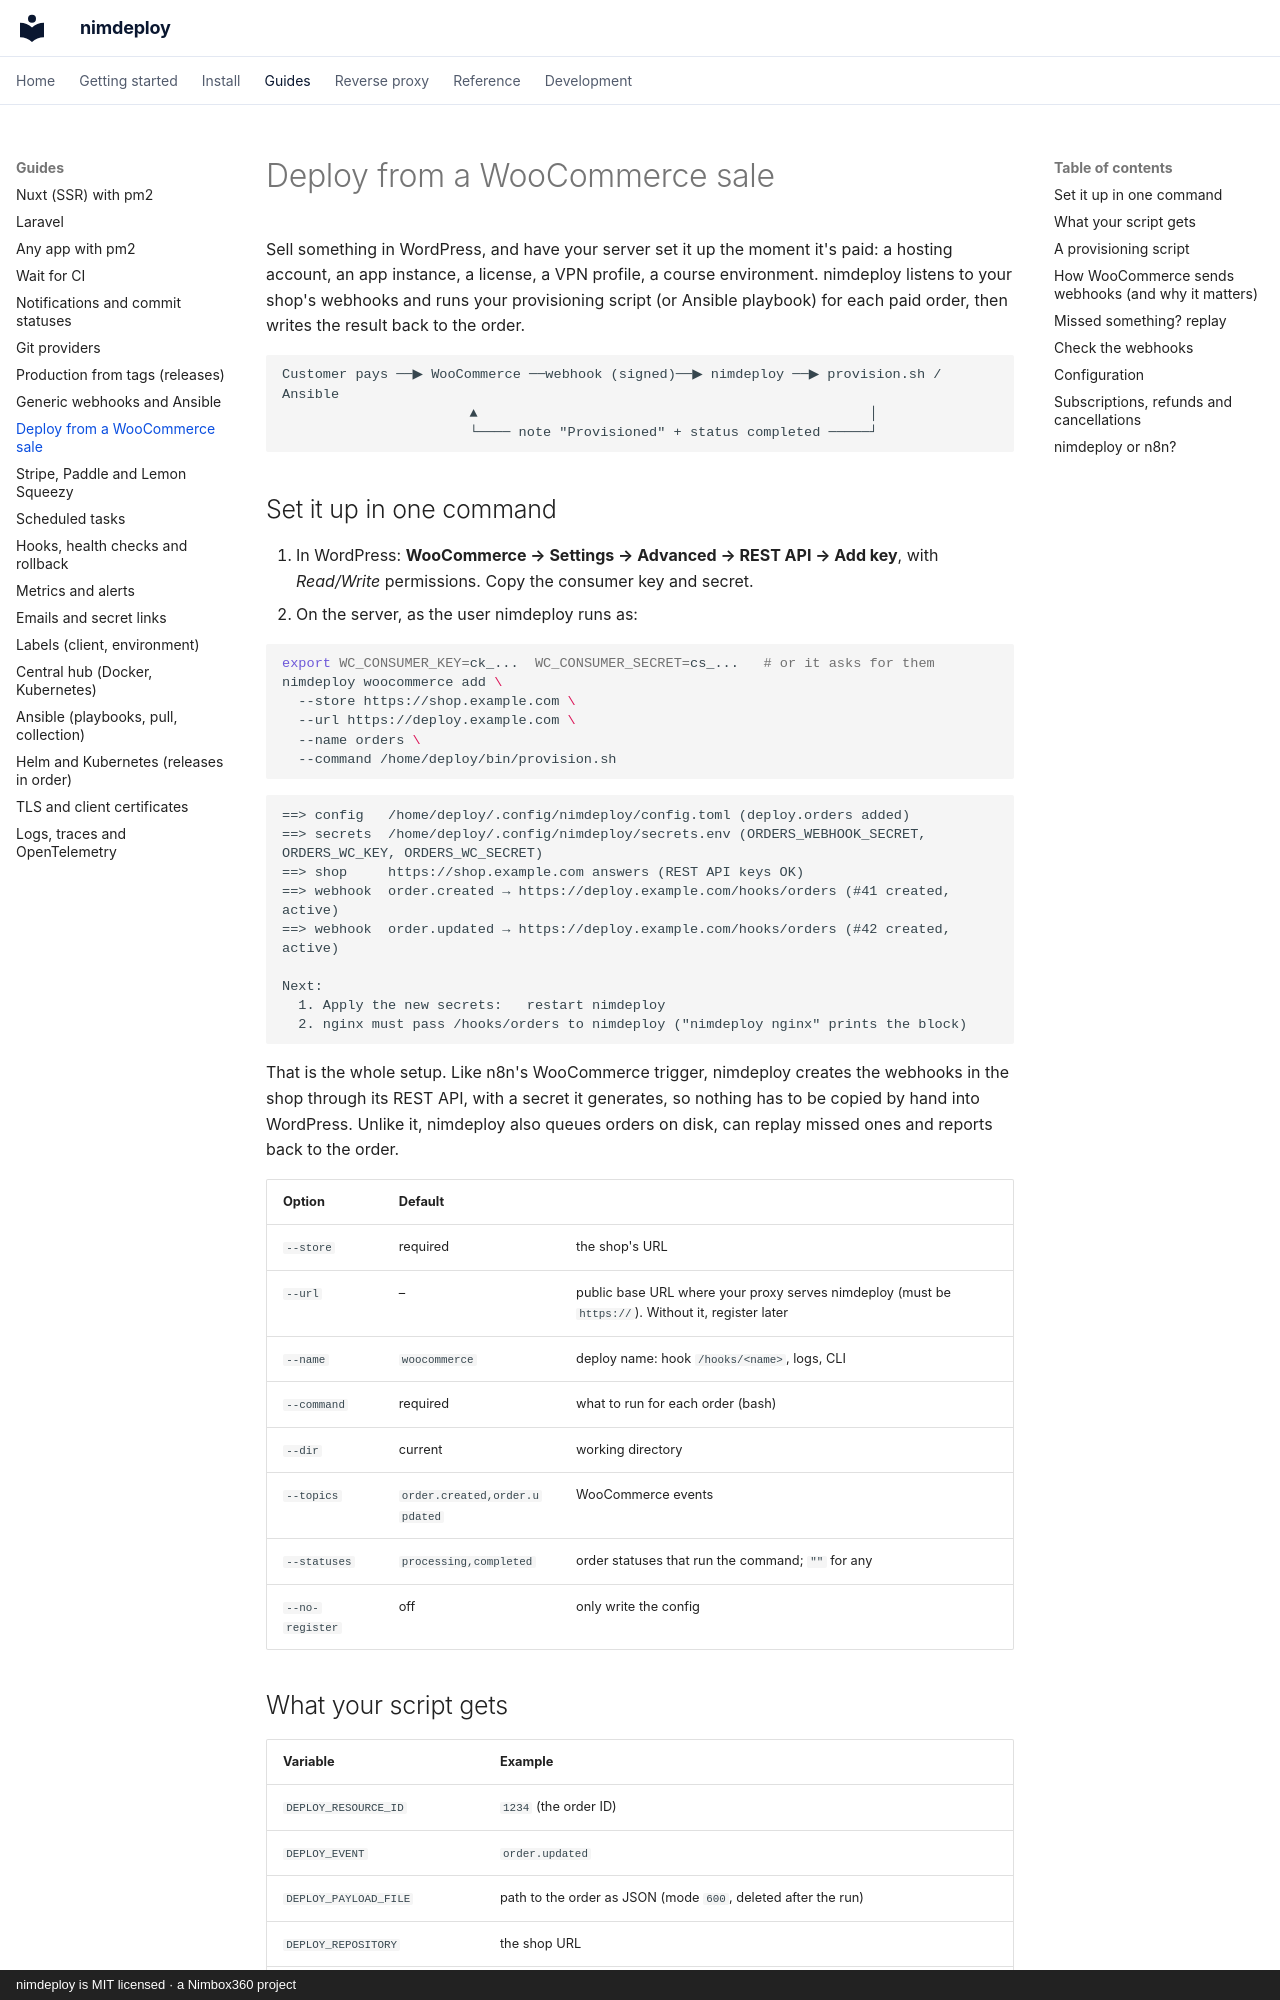

repository: aitorroma/nimdeploy · page: guides/woocommerce/index.html · generator: mkdocs · copyright: nimdeploy is MIT licensed · a Nimbox360 project

# Deploy from a WooCommerce sale

Sell something in WordPress, and have your server set it up the moment it's
paid: a hosting account, an app instance, a license, a VPN profile, a course
environment. nimdeploy listens to your shop's webhooks and runs your
provisioning script (or Ansible playbook) for each paid order, then writes
the result back to the order.

```text
Customer pays ──▶ WooCommerce ──webhook (signed)──▶ nimdeploy ──▶ provision.sh / Ansible
                       ▲                                                │
                       └──── note "Provisioned" + status completed ─────┘
```

## Set it up in one command

1. In WordPress: **WooCommerce → Settings → Advanced → REST API → Add key**,
   with *Read/Write* permissions. Copy the consumer key and secret.
2. On the server, as the user nimdeploy runs as:

```bash
export WC_CONSUMER_KEY=ck_...  WC_CONSUMER_SECRET=cs_...   # or it asks for them
nimdeploy woocommerce add \
  --store https://shop.example.com \
  --url https://deploy.example.com \
  --name orders \
  --command /home/deploy/bin/provision.sh
```

```text
==> config   /home/deploy/.config/nimdeploy/config.toml (deploy.orders added)
==> secrets  /home/deploy/.config/nimdeploy/secrets.env (ORDERS_WEBHOOK_SECRET, ORDERS_WC_KEY, ORDERS_WC_SECRET)
==> shop     https://shop.example.com answers (REST API keys OK)
==> webhook  order.created → https://deploy.example.com/hooks/orders (#41 created, active)
==> webhook  order.updated → https://deploy.example.com/hooks/orders (#42 created, active)

Next:
  1. Apply the new secrets:   restart nimdeploy
  2. nginx must pass /hooks/orders to nimdeploy ("nimdeploy nginx" prints the block)
```

That is the whole setup. Like n8n's WooCommerce trigger, nimdeploy creates
the webhooks in the shop through its REST API, with a secret it generates, so
nothing has to be copied by hand into WordPress. Unlike it, nimdeploy also
queues orders on disk, can replay missed ones and reports back to the order.

| Option | Default | |
|---|---|---|
| `--store` | required | the shop's URL |
| `--url` | – | public base URL where your proxy serves nimdeploy (must be `https://`). Without it, register later |
| `--name` | `woocommerce` | deploy name: hook `/hooks/<name>`, logs, CLI |
| `--command` | required | what to run for each order (bash) |
| `--dir` | current | working directory |
| `--topics` | `order.created,order.updated` | WooCommerce events |
| `--statuses` | `processing,completed` | order statuses that run the command; `""` for any |
| `--no-register` | off | only write the config |
